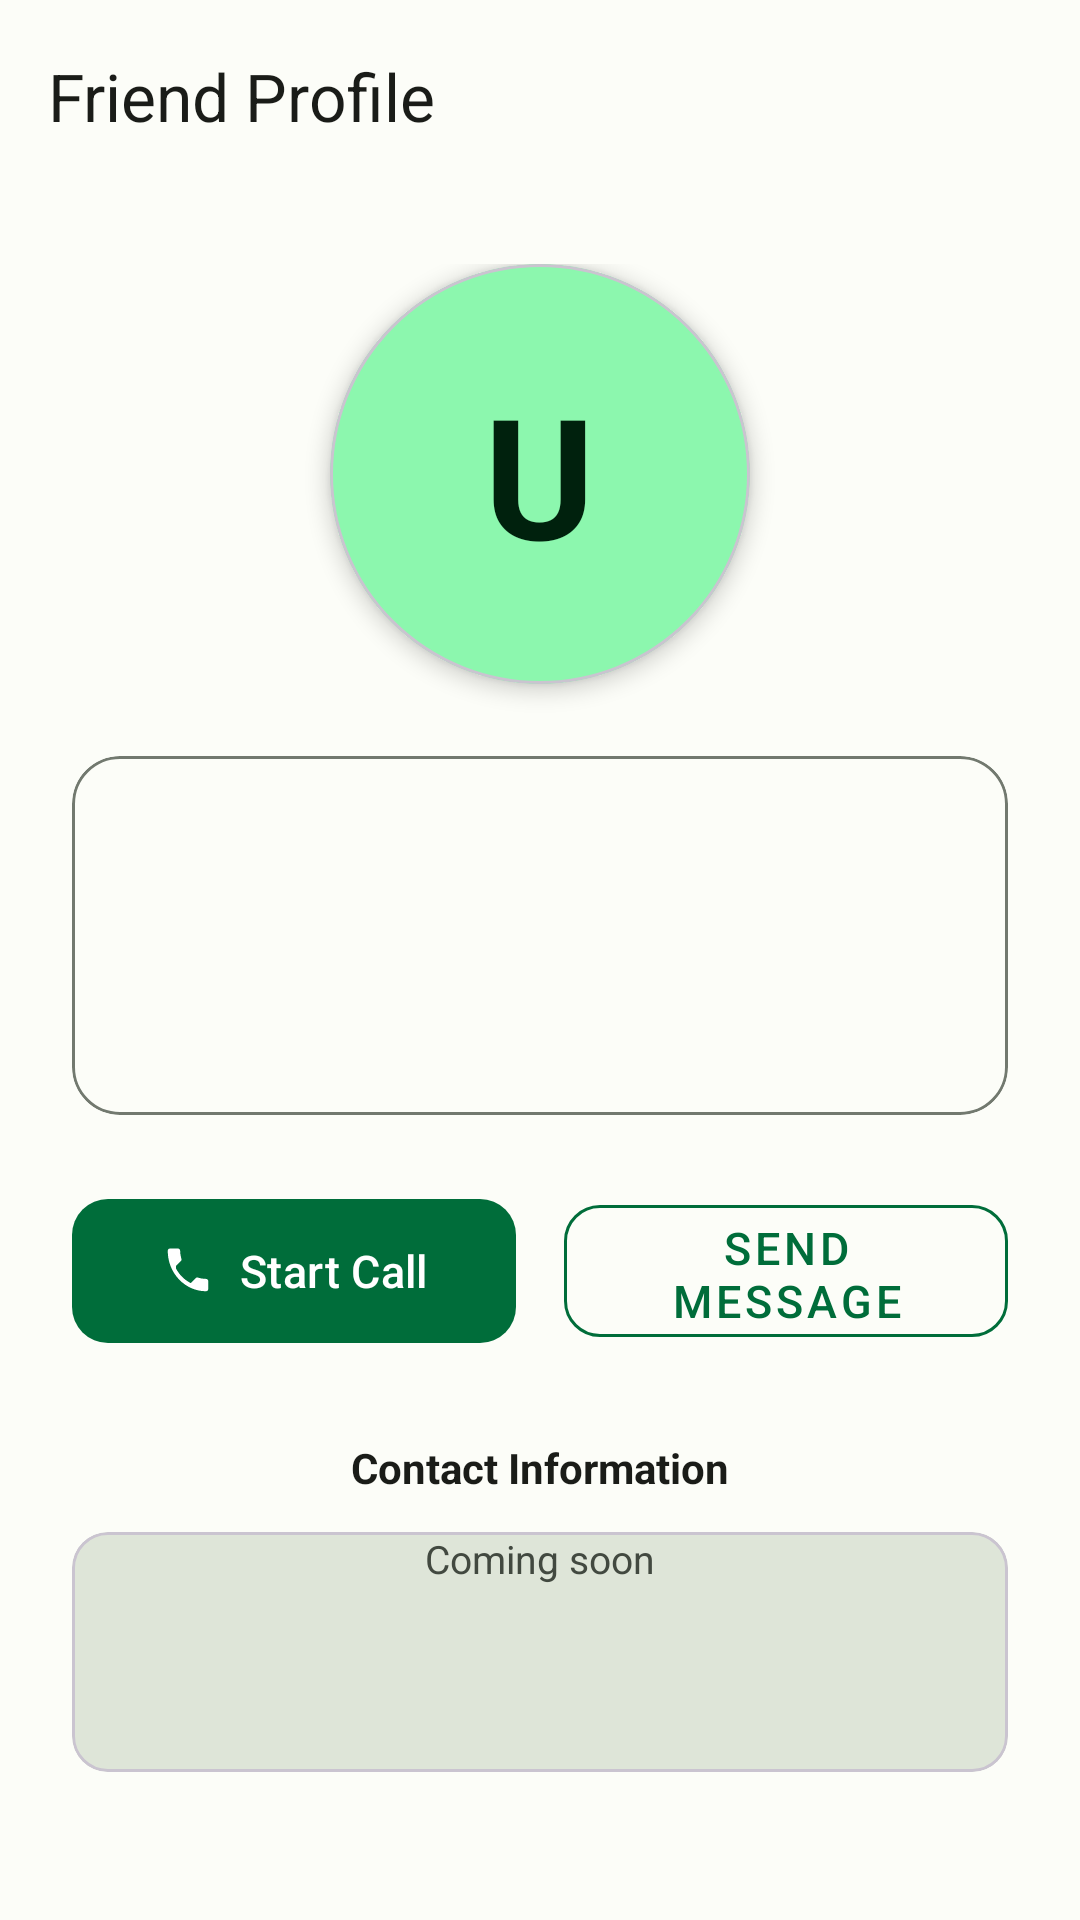

Here is an Android app screen rendered from its layout file. Give the layout XML and the strings, colors and styles it references.
<!-- AndroidManifest.xml: application theme Theme.IndicPipeline -->
<!-- res/layout/activity_friend_detail.xml -->
<?xml version="1.0" encoding="utf-8"?>
<LinearLayout xmlns:android="http://schemas.android.com/apk/res/android"
    xmlns:app="http://schemas.android.com/apk/res-auto"
    android:layout_width="match_parent"
    android:layout_height="match_parent"
    android:orientation="vertical"
    android:background="@color/app_background">

    <com.google.android.material.appbar.MaterialToolbar
        android:id="@+id/toolbarFriendDetail"
        android:layout_width="match_parent"
        android:layout_height="wrap_content"
        app:title="@string/friend_detail_title"
        app:titleTextColor="@color/app_on_surface"
        app:backgroundTint="@color/app_background" />

    <com.google.android.material.progressindicator.CircularProgressIndicator
        android:id="@+id/progressFriendDetail"
        android:layout_width="wrap_content"
        android:layout_height="wrap_content"
        android:layout_gravity="center_horizontal"
        android:layout_marginTop="32dp"
        android:visibility="gone"
        app:indicatorColor="@color/app_primary" />

    <ScrollView
        android:layout_width="match_parent"
        android:layout_height="0dp"
        android:layout_weight="1"
        android:fillViewport="true">

        <LinearLayout
            android:layout_width="match_parent"
            android:layout_height="wrap_content"
            android:orientation="vertical"
            android:padding="24dp"
            android:gravity="center_horizontal">

            
            <com.google.android.material.card.MaterialCardView
                android:id="@+id/cardFriendAvatar"
                android:layout_width="140dp"
                android:layout_height="140dp"
                android:layout_marginBottom="24dp"
                android:layout_gravity="center_horizontal"
                app:cardBackgroundColor="@color/app_primary_container"
                app:cardCornerRadius="70dp"
                app:cardElevation="4dp">

                <FrameLayout
                    android:layout_width="match_parent"
                    android:layout_height="match_parent"
                    android:gravity="center">

                    <com.google.android.material.textview.MaterialTextView
                        android:id="@+id/tvFriendDetailInitials"
                        android:layout_width="wrap_content"
                        android:layout_height="wrap_content"
                        android:layout_gravity="center"
                        android:textSize="56sp"
                        android:textStyle="bold"
                        android:textColor="@color/app_on_primary_container"
                        android:text="@string/friend_detail_avatar_fallback" />
                </FrameLayout>
            </com.google.android.material.card.MaterialCardView>

            
            <com.google.android.material.card.MaterialCardView
                android:layout_width="match_parent"
                android:layout_height="wrap_content"
                android:layout_marginBottom="20dp"
                app:cardBackgroundColor="@color/app_surface"
                app:cardCornerRadius="16dp"
                app:cardElevation="0dp"
                app:strokeColor="@color/app_outline"
                app:strokeWidth="1dp">

                <LinearLayout
                    android:layout_width="match_parent"
                    android:layout_height="wrap_content"
                    android:orientation="vertical"
                    android:padding="20dp"
                    android:gravity="center_horizontal">

                    
                    <com.google.android.material.textview.MaterialTextView
                        android:id="@+id/tvFriendDetailUsername"
                        android:layout_width="wrap_content"
                        android:layout_height="wrap_content"
                        android:textSize="18sp"
                        android:textStyle="bold"
                        android:textColor="@color/app_primary" />

                    
                    <com.google.android.material.textview.MaterialTextView
                        android:id="@+id/tvFriendDetailName"
                        android:layout_width="wrap_content"
                        android:layout_height="wrap_content"
                        android:layout_marginTop="8dp"
                        android:textSize="16sp"
                        android:textColor="@color/app_on_surface" />

                    
                    <com.google.android.material.textview.MaterialTextView
                        android:id="@+id/tvFriendDetailEmail"
                        android:layout_width="wrap_content"
                        android:layout_height="wrap_content"
                        android:layout_marginTop="8dp"
                        android:textSize="13sp"
                        android:textColor="@color/app_on_surface_variant" />
                </LinearLayout>
            </com.google.android.material.card.MaterialCardView>

            
            <LinearLayout
                android:layout_width="match_parent"
                android:layout_height="wrap_content"
                android:orientation="horizontal"
                android:gravity="center"
                android:layout_marginTop="4dp">

                <com.google.android.material.button.MaterialButton
                    android:id="@+id/btnFriendDetailCall"
                    android:layout_width="0dp"
                    android:layout_height="56dp"
                    android:layout_weight="1"
                    android:layout_marginEnd="8dp"
                    android:text="@string/friend_detail_call_button"
                    android:textSize="15sp"
                    app:icon="@drawable/ic_call"
                    app:iconGravity="textStart"
                    app:iconPadding="8dp"
                    app:iconTint="@color/app_on_primary"
                    app:backgroundTint="@color/app_primary"
                    android:textColor="@color/app_on_primary"
                    app:cornerRadius="12dp" />

                <com.google.android.material.button.MaterialButton
                    android:id="@+id/btnFriendDetailMessage"
                    style="@style/Widget.MaterialComponents.Button.OutlinedButton"
                    android:layout_width="0dp"
                    android:layout_height="56dp"
                    android:layout_weight="1"
                    android:layout_marginStart="8dp"
                    android:text="@string/friend_detail_message_button"
                    android:textSize="15sp"
                    app:strokeColor="@color/app_primary"
                    android:textColor="@color/app_primary"
                    app:cornerRadius="12dp" />
            </LinearLayout>

            
            <com.google.android.material.textview.MaterialTextView
                android:layout_width="wrap_content"
                android:layout_height="wrap_content"
                android:layout_marginTop="28dp"
                android:text="@string/friend_detail_info"
                android:textStyle="bold"
                android:textColor="@color/app_on_surface"
                android:textSize="14sp" />

            <com.google.android.material.card.MaterialCardView
                android:layout_width="match_parent"
                android:layout_height="wrap_content"
                android:layout_marginTop="12dp"
                app:cardBackgroundColor="@color/app_surface_variant"
                app:cardCornerRadius="12dp"
                app:cardElevation="0dp">

                <FrameLayout
                    android:layout_width="match_parent"
                    android:layout_height="80dp"
                    android:gravity="center">

                    <com.google.android.material.textview.MaterialTextView
                        android:layout_width="match_parent"
                        android:layout_height="wrap_content"
                        android:gravity="center"
                        android:text="@string/friend_detail_coming_soon"
                        android:textColor="@color/app_on_surface_variant"
                        android:textSize="13sp" />
                </FrameLayout>
            </com.google.android.material.card.MaterialCardView>
        </LinearLayout>
    </ScrollView>

</LinearLayout>
<!-- resources referenced by this layout -->
<resources>
  <color name="app_background">#FCFDF8</color>
  <color name="app_on_primary">#FFFFFF</color>
  <color name="app_on_primary_container">#00210D</color>
  <color name="app_on_surface">#1A1C18</color>
  <color name="app_on_surface_variant">#424940</color>
  <color name="app_outline">#72796F</color>
  <color name="app_primary">#006D3A</color>
  <color name="app_primary_container">#8CF7AE</color>
  <color name="app_surface">#FCFDF8</color>
  <color name="app_surface_variant">#DEE5D8</color>
  <!-- drawable ic_call (drawable) -->
  <?xml version="1.0" encoding="utf-8"?>
  <vector xmlns:android="http://schemas.android.com/apk/res/android"
      android:width="24dp"
      android:height="24dp"
      android:viewportWidth="24"
      android:viewportHeight="24">
      <path
          android:fillColor="@android:color/white"
          android:pathData="M6.62,10.79c1.44,2.83 3.76,5.15 6.59,6.59l2.2,-2.2c0.27,-0.27 0.67,-0.36 1.02,-0.24c1.12,0.37 2.33,0.57 3.57,0.57c0.55,0 1,0.45 1,1v3.49c0,0.55 -0.45,1 -1,1C10.85,21 3,13.15 3,3c0,-0.55 0.45,-1 1,-1H7.5c0.55,0 1,0.45 1,1c0,1.25 0.2,2.45 0.57,3.57c0.11,0.35 0.03,0.74 -0.25,1.02l-2.2,2.2z" />
  </vector>
  <string name="friend_detail_avatar_fallback">U</string>
  <string name="friend_detail_call_button">Start Call</string>
  <string name="friend_detail_coming_soon">Coming soon</string>
  <string name="friend_detail_info">Contact Information</string>
  <string name="friend_detail_message_button">Send Message</string>
  <string name="friend_detail_title">Friend Profile</string>
  <style name="Theme.IndicPipeline" parent="Base.Theme.IndicPipeline" />
  <color name="md_theme_light_primary">#006D3A</color>
  <color name="md_theme_light_onPrimary">#FFFFFF</color>
  <color name="md_theme_light_primaryContainer">#8CF7AE</color>
  <color name="md_theme_light_onPrimaryContainer">#00210D</color>
  <color name="md_theme_light_secondary">#52634F</color>
  <color name="md_theme_light_onSecondary">#FFFFFF</color>
  <color name="md_theme_light_secondaryContainer">#D5E8CF</color>
  <color name="md_theme_light_onSecondaryContainer">#101F0F</color>
  <color name="md_theme_light_tertiary">#38656D</color>
  <color name="md_theme_light_onTertiary">#FFFFFF</color>
  <color name="md_theme_light_tertiaryContainer">#BCEBF4</color>
  <color name="md_theme_light_onTertiaryContainer">#001F24</color>
  <color name="md_theme_light_error">#BA1A1A</color>
  <color name="md_theme_light_onError">#FFFFFF</color>
  <color name="md_theme_light_errorContainer">#FFDAD6</color>
  <color name="md_theme_light_onErrorContainer">#410002</color>
  <color name="md_theme_light_background">#FCFDF8</color>
  <color name="md_theme_light_onBackground">#1A1C18</color>
  <color name="md_theme_light_surface">#FCFDF8</color>
  <color name="md_theme_light_onSurface">#1A1C18</color>
  <color name="md_theme_light_surfaceVariant">#DEE5D8</color>
  <color name="md_theme_light_onSurfaceVariant">#424940</color>
  <color name="md_theme_light_outline">#72796F</color>
</resources>
